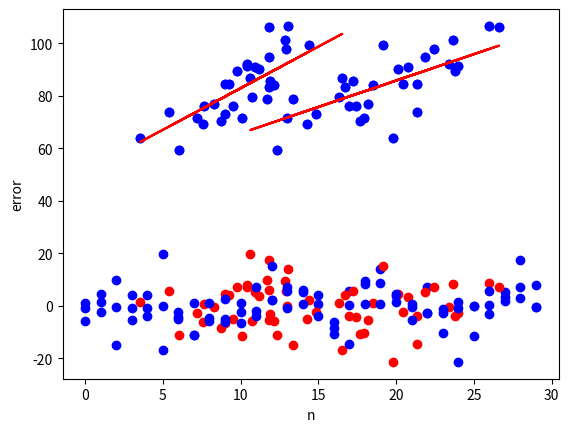

Source code (Python):
from math import sqrt
import numpy as np
import matplotlib.pyplot as plt
from scipy.stats import t, f, linregress, pearsonr

def generate_data(n: int, a: float, b1: float, b2: float) -> tuple:
    eps = np.random.normal(loc=0, scale=2, size=n)
    x1 = np.random.normal(loc=10, scale=3, size=n)
    x2 = np.random.normal(loc=20, scale=4, size=n)
    y = np.zeros(n)
    for i in range(n):
        y[i] = a + b1 * x1[i] + b2 * x2[i] + eps[i]
    return (x1, x2, y)

def plot_regression(x: np.ndarray, y: np.ndarray, y_pred: np.ndarray):
    plt.scatter(x, y, color = "b")
    plt.plot(x, y_pred, color = "r")
  
    plt.xlabel('x')
    plt.ylabel('y')
  
    plt.show()

def plot_error(x: np.ndarray, e: np.ndarray, n: int):
    nums = np.arange(start=0, stop=n)
    plt.scatter(x, e, color = "r")
  
    plt.xlabel('x')
    plt.ylabel('error')
    plt.show()
    plt.scatter(nums, e, color = "b")
  
    plt.xlabel('n')
    plt.ylabel('error')
    plt.show()

# F-статистика для R2 - значимость модели парной регрессии
def validate_model(r2: float, n: int, alpha: float):
    f_stat = r2 / (1 - r2) * (n - 2)
    q = f.ppf(q=1-alpha, dfn=1, dfd=n-2)
    print("f_stat:", f_stat)
    print("f_crit:", q)
    if (f_stat > q):
        print("модель значима")
    else:
        print("модель НЕ значима!")

def regression_stats(x: np.ndarray, y: np.ndarray, alpha: float):
    res = linregress(x, y)
    n = np.size(x)
    b = res.slope
    a = res.intercept
    r = res.rvalue
    r2 = r * r
    print(".............\nпарная регрессия")
    print("b: ", b)
    print("a: ", a)
    print("коэффициент корреляции: ", r)
    print("коэффициент детерминации:", r2)
    validate_model(r2, n, alpha)

    y_pred = a + b * x
    plot_regression(x, y, y_pred)
    e = np.zeros(n)
    A = 0
    for i in range(n):
        e[i] = y[i] - y_pred[i]
        A += abs(e[i] / y[i])
    A /= n
    print("средняя ошибка аппроксимации: ", A)

    plot_regression(x, y, y_pred)
    plot_error(x, e, n)


def check_errors(y: np.ndarray, y_pred: np.ndarray, alpha: float) -> float:
    n = np.size(y)
    e = np.zeros(n)
    RSS = 0
    A = 0
    y_m = np.mean(y)
    tmp = 0
    for i in range(n):
        e[i] = y[i] - y_pred[i]
        A += abs(e[i] / y[i])
        RSS += e[i]**2
        tmp += (y[i] - y_m)**2

    R2 = 1 - RSS / tmp
    print("множ коэфф детерминации:", R2)
    F = R2 * (n - 3) / (2 * (1 - R2))
    q = f.ppf(q=1-alpha, dfn=2, dfd=n-3)
    print("значение критерия Фишера:", F)
    print("крит значение критерия:", q)
    A /= n
    print("Средняя ошибка аппроксимации:", A)

    S2 = RSS / (n - 3)
    nums = np.arange(start=0, stop=n)
 
    plt.scatter(nums, e, color = "b")
    plt.xlabel('n')
    plt.ylabel('error')
    plt.show()
    return sqrt(S2)

def mult_regression(x1: np.ndarray, x2: np.ndarray, y: np.ndarray, alpha: float):
    eps = 0.1
    n = np.size(y)
    dummy = np.ones(n)
    X_T = np.asarray([dummy, x1, x2])
    X = np.transpose(X_T)
    XTX = np.matmul(X_T, X)
    det = np.linalg.det(XTX)
    print(".............\nмножественная регрессия")
    if abs(det) > eps:
        XTX_inv = np.linalg.inv(XTX)
        tmp = np.matmul(XTX_inv, X_T)
        res = np.matmul(tmp, y)
        print("коэффициенты регрессии:", res)
    else:
        print("определитель близок 0:", det)
        return
    a = res[0]
    b1 = res[1]
    b2 = res[2]
    y_pred = res[1] * x1 + res[2] * x2 + res[0]
    S = check_errors(y, y_pred, alpha=0.05)
    r_yx1 = pearsonr(y, x1)[0]
    r_yx2 = pearsonr(y, x2)[0]
    r_x1x2 = pearsonr(x1, x2)[0]
    r_x2x1 = pearsonr(x2, x1)[0]
    r1 = (r_yx1 - r_yx2 * r_x1x2) / sqrt((1 - r_yx2**2) * (1 - r_x1x2**2))
    r2 = (r_yx2 - r_yx1 * r_x2x1) / sqrt((1 - r_yx1**2) * (1 - r_x2x1**2))
    print("r1:", r1)
    print("r2:", r2)
    m_a = S * sqrt(XTX_inv[0][0])
    m_b1 = S * sqrt(XTX_inv[1][1])
    m_b2 = S * sqrt(XTX_inv[2][2])
    t_a = a / m_a
    t_b1 = b1 / m_b1
    t_b2 = b2 / m_b2
    print("m_a:", m_a)
    print("m_b1:", m_b1)
    print("m_b2:", m_b2)
    print("t_a:", t_a)
    print("t_b1:", t_b1)
    print("t_b2:", t_b2)
    q = t.ppf(1-alpha/2, n-3)
    print("q (t):", q)
    x1p = np.mean(x1) * 3.0
    x2p = np.mean(x2) * 3.0
    X_p = np.asarray([1, x1p, x2p])
    tmp = np.matmul(X_p, XTX_inv)
    tmp2 = X_p.reshape((-1, 1))
    tmp = np.matmul(tmp, tmp2)
    
    yp = x1p * b1 + x2p * b2 + a
    m_y = S * sqrt(1 + tmp[0])
    print("x1p:", x1p, "x2p:", x2p)
    print("yp:", yp, "+-", m_y * q)



x1, x2, y = generate_data(n=30, a=15, b1=3.0, b2=2.0)
np.set_printoptions(precision=3)
regression_stats(x1, y, alpha=0.05)
regression_stats(x2, y, alpha=0.05)
mult_regression(x1, x2, y, alpha=0.05)
